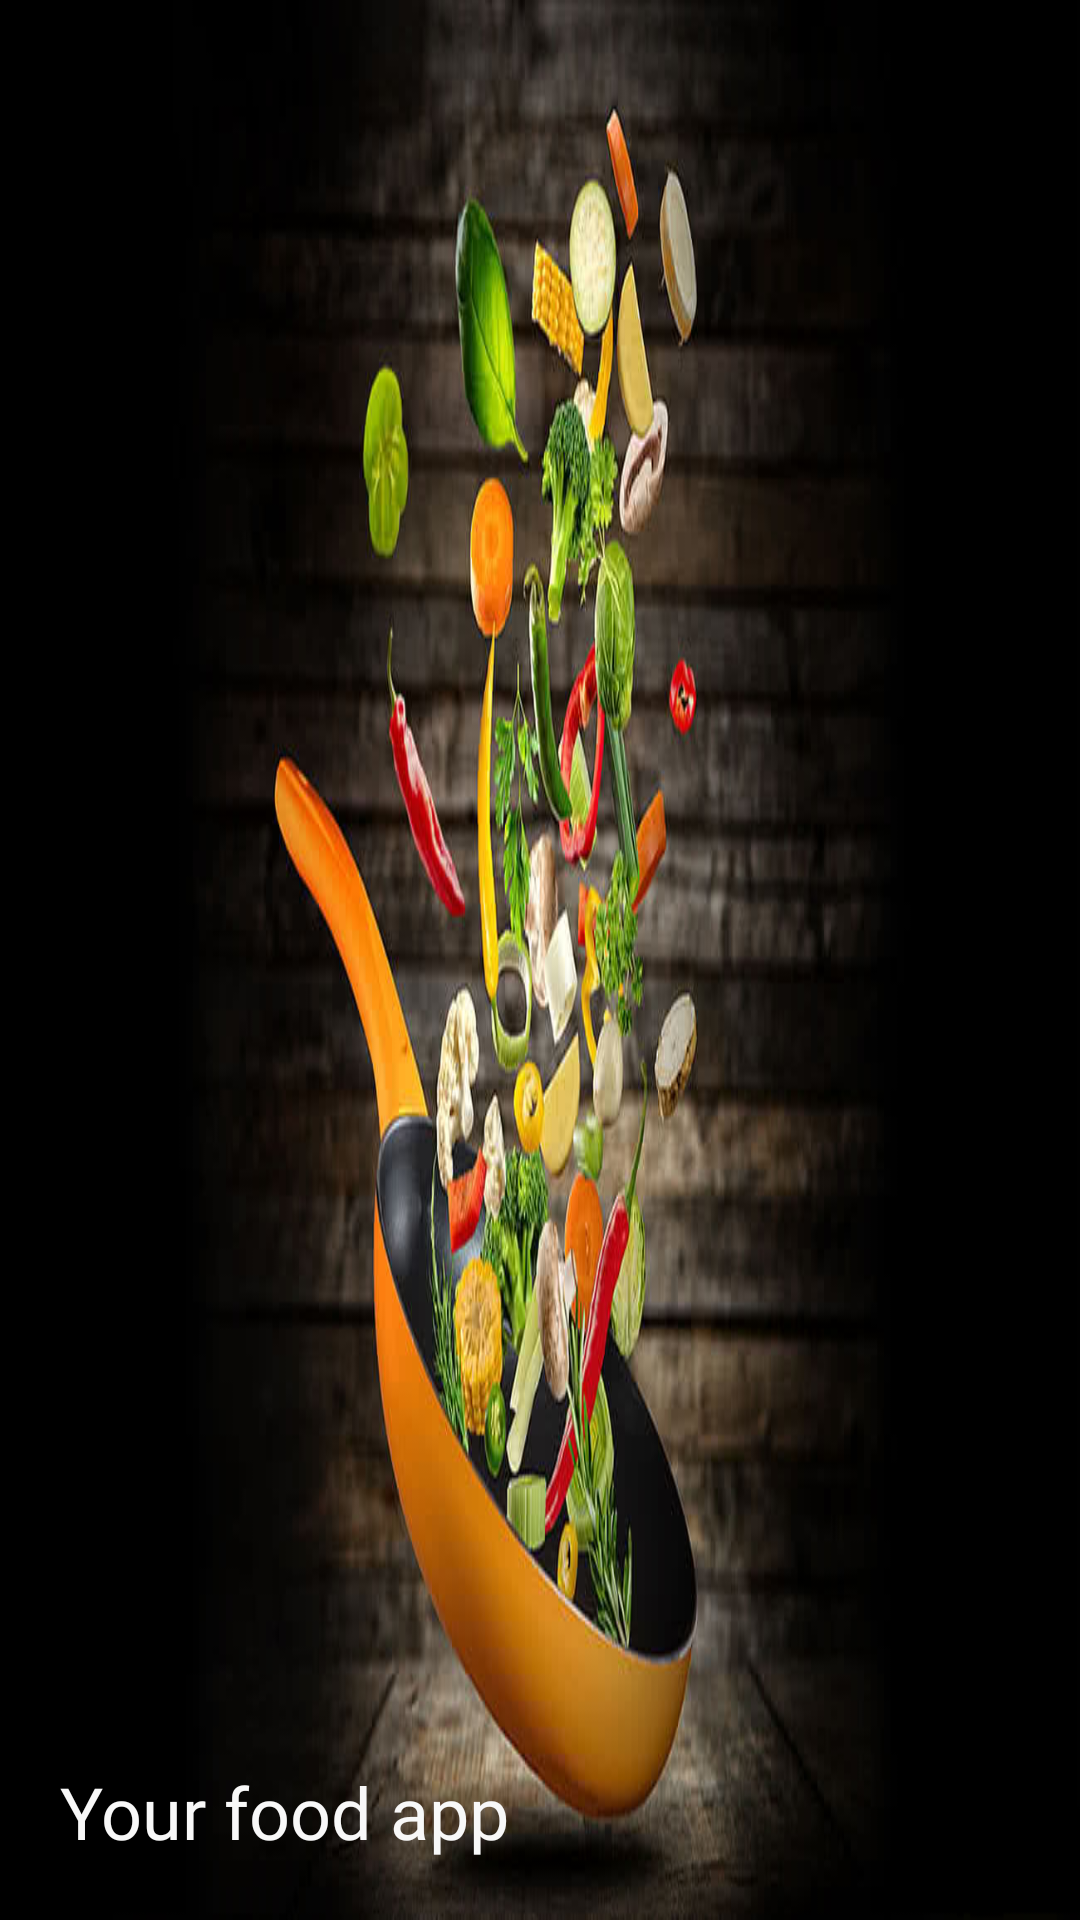

Reconstruct the res/layout file that produces this screen, plus the resources it refers to.
<!-- AndroidManifest.xml: application theme Theme.MealApp -->
<!-- res/layout/header.xml -->
<?xml version="1.0" encoding="utf-8"?>
<LinearLayout xmlns:android="http://schemas.android.com/apk/res/android"
    android:layout_width="match_parent"
    android:layout_height="200dp"
    android:orientation="vertical"
    android:background="@drawable/header"
    android:gravity="bottom"
    android:padding="20dp"
    >

    <TextView
        android:layout_width="wrap_content"
        android:layout_height="wrap_content"
        android:fontFamily="@font/knewave"
        android:text="Your food app"
        android:textColor="#F8F8F8"
        android:textSize="24sp" />
</LinearLayout>
<!-- resources referenced by this layout -->
<resources>
  <!-- drawable header: jpg bitmap (drawable, 57821 bytes) -->
  <style name="Theme.MealApp" parent="Theme.MaterialComponents.DayNight.DarkActionBar">
          
          <item name="colorPrimary">@color/black</item>
          <item name="colorPrimaryVariant">@color/black</item>
          <item name="colorOnPrimary">@color/white</item>
          
          <item name="colorSecondary">@color/teal_200</item>
          <item name="colorSecondaryVariant">@color/teal_700</item>
          <item name="colorOnSecondary">@color/black</item>
          
          <item name="android:statusBarColor">#181819</item>
          
      </style>
  <color name="black">#FF000000</color>
  <color name="white">#FFFFFFFF</color>
  <color name="teal_200">#FF03DAC5</color>
  <color name="teal_700">#FF018786</color>
</resources>
